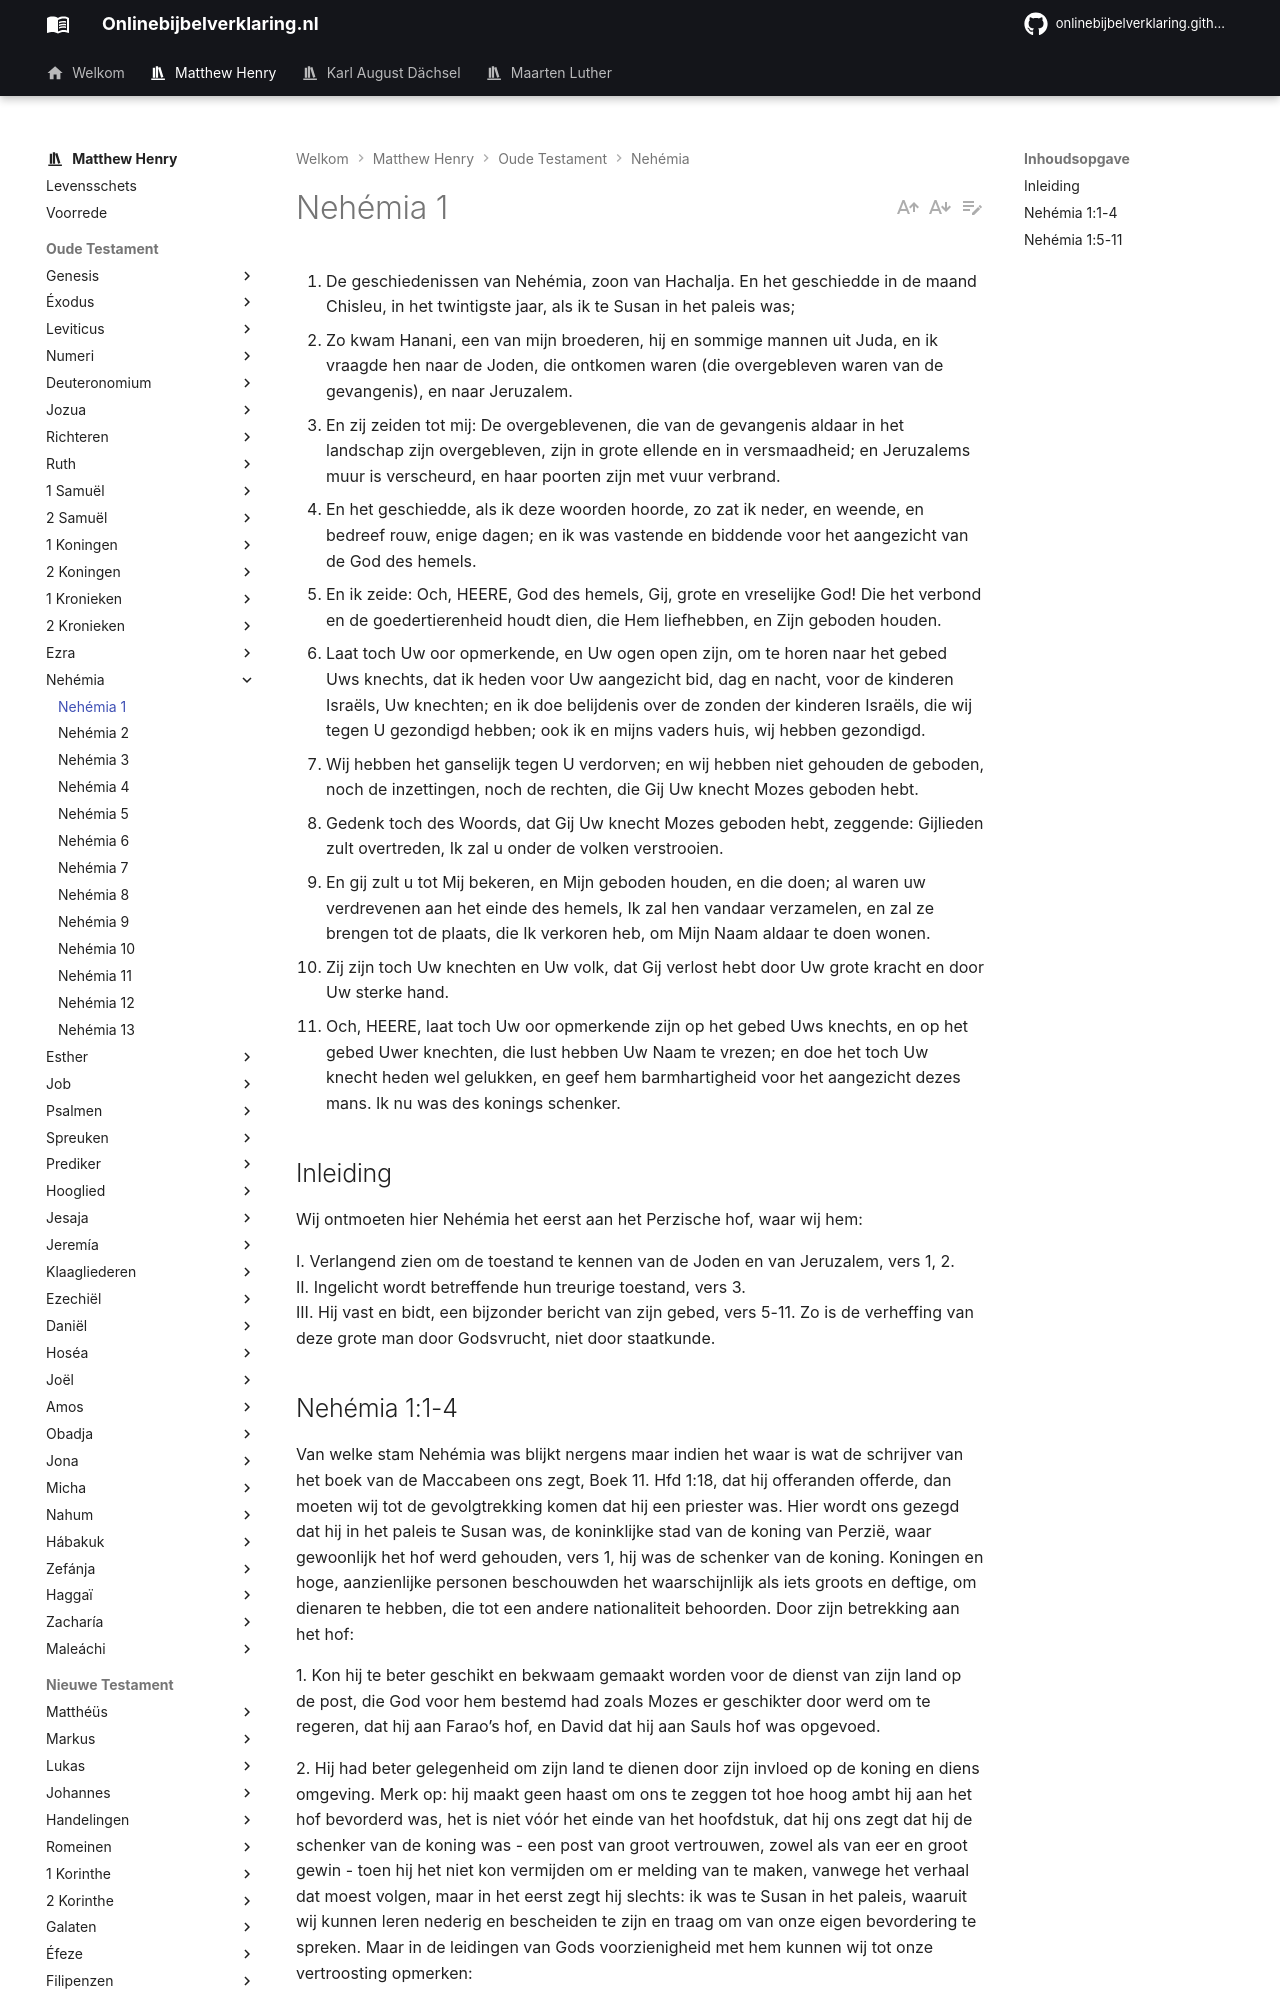

repository: onlinebijbelverklaring/dev-preview · page: matthewhenry/Nehemia/Nehemia1/index.html · generator: mkdocs

1. De geschiedenissen van Nehémia, zoon van Hachalja. En het geschiedde in de maand Chisleu, in het twintigste jaar, als ik te Susan in het paleis was; 
2. Zo kwam Hanani, een van mijn broederen, hij en sommige mannen uit Juda, en ik vraagde hen naar de Joden, die ontkomen waren (die overgebleven waren van de gevangenis), en naar Jeruzalem. 
3. En zij zeiden tot mij: De overgeblevenen, die van de gevangenis aldaar in het landschap zijn overgebleven, zijn in grote ellende en in versmaadheid; en Jeruzalems muur is verscheurd, en haar poorten zijn met vuur verbrand. 
4. En het geschiedde, als ik deze woorden hoorde, zo zat ik neder, en weende, en bedreef rouw, enige dagen; en ik was vastende en biddende voor het aangezicht van de God des hemels. 
5. En ik zeide: Och, HEERE, God des hemels, Gij, grote en vreselijke God! Die het verbond en de goedertierenheid houdt dien, die Hem liefhebben, en Zijn geboden houden. 
6. Laat toch Uw oor opmerkende, en Uw ogen open zijn, om te horen naar het gebed Uws knechts, dat ik heden voor Uw aangezicht bid, dag en nacht, voor de kinderen Israëls, Uw knechten; en ik doe belijdenis over de zonden der kinderen Israëls, die wij tegen U gezondigd hebben; ook ik en mijns vaders huis, wij hebben gezondigd. 
7. Wij hebben het ganselijk tegen U verdorven; en wij hebben niet gehouden de geboden, noch de inzettingen, noch de rechten, die Gij Uw knecht Mozes geboden hebt. 
8. Gedenk toch des Woords, dat Gij Uw knecht Mozes geboden hebt, zeggende: Gijlieden zult overtreden, Ik zal u onder de volken verstrooien. 
9. En gij zult u tot Mij bekeren, en Mijn geboden houden, en die doen; al waren uw verdrevenen aan het einde des hemels, Ik zal hen vandaar verzamelen, en zal ze brengen tot de plaats, die Ik verkoren heb, om Mijn Naam aldaar te doen wonen. 
10. Zij zijn toch Uw knechten en Uw volk, dat Gij verlost hebt door Uw grote kracht en door Uw sterke hand. 
11. Och, HEERE, laat toch Uw oor opmerkende zijn op het gebed Uws knechts, en op het gebed Uwer knechten, die lust hebben Uw Naam te vrezen; en doe het toch Uw knecht heden wel gelukken, en geef hem barmhartigheid voor het aangezicht dezes mans. Ik nu was des konings schenker. 

## Inleiding

Wij ontmoeten hier Nehémia het eerst aan het Perzische hof, waar wij hem:

I. Verlangend zien om de toestand te kennen van de Joden en van Jeruzalem, vers 1, 2.  
II. Ingelicht wordt betreffende hun treurige toestand, vers 3.  
III. Hij vast en bidt, een bijzonder bericht van zijn gebed, vers 5-11. Zo is de verheffing van deze grote man door Godsvrucht, niet door staatkunde.
